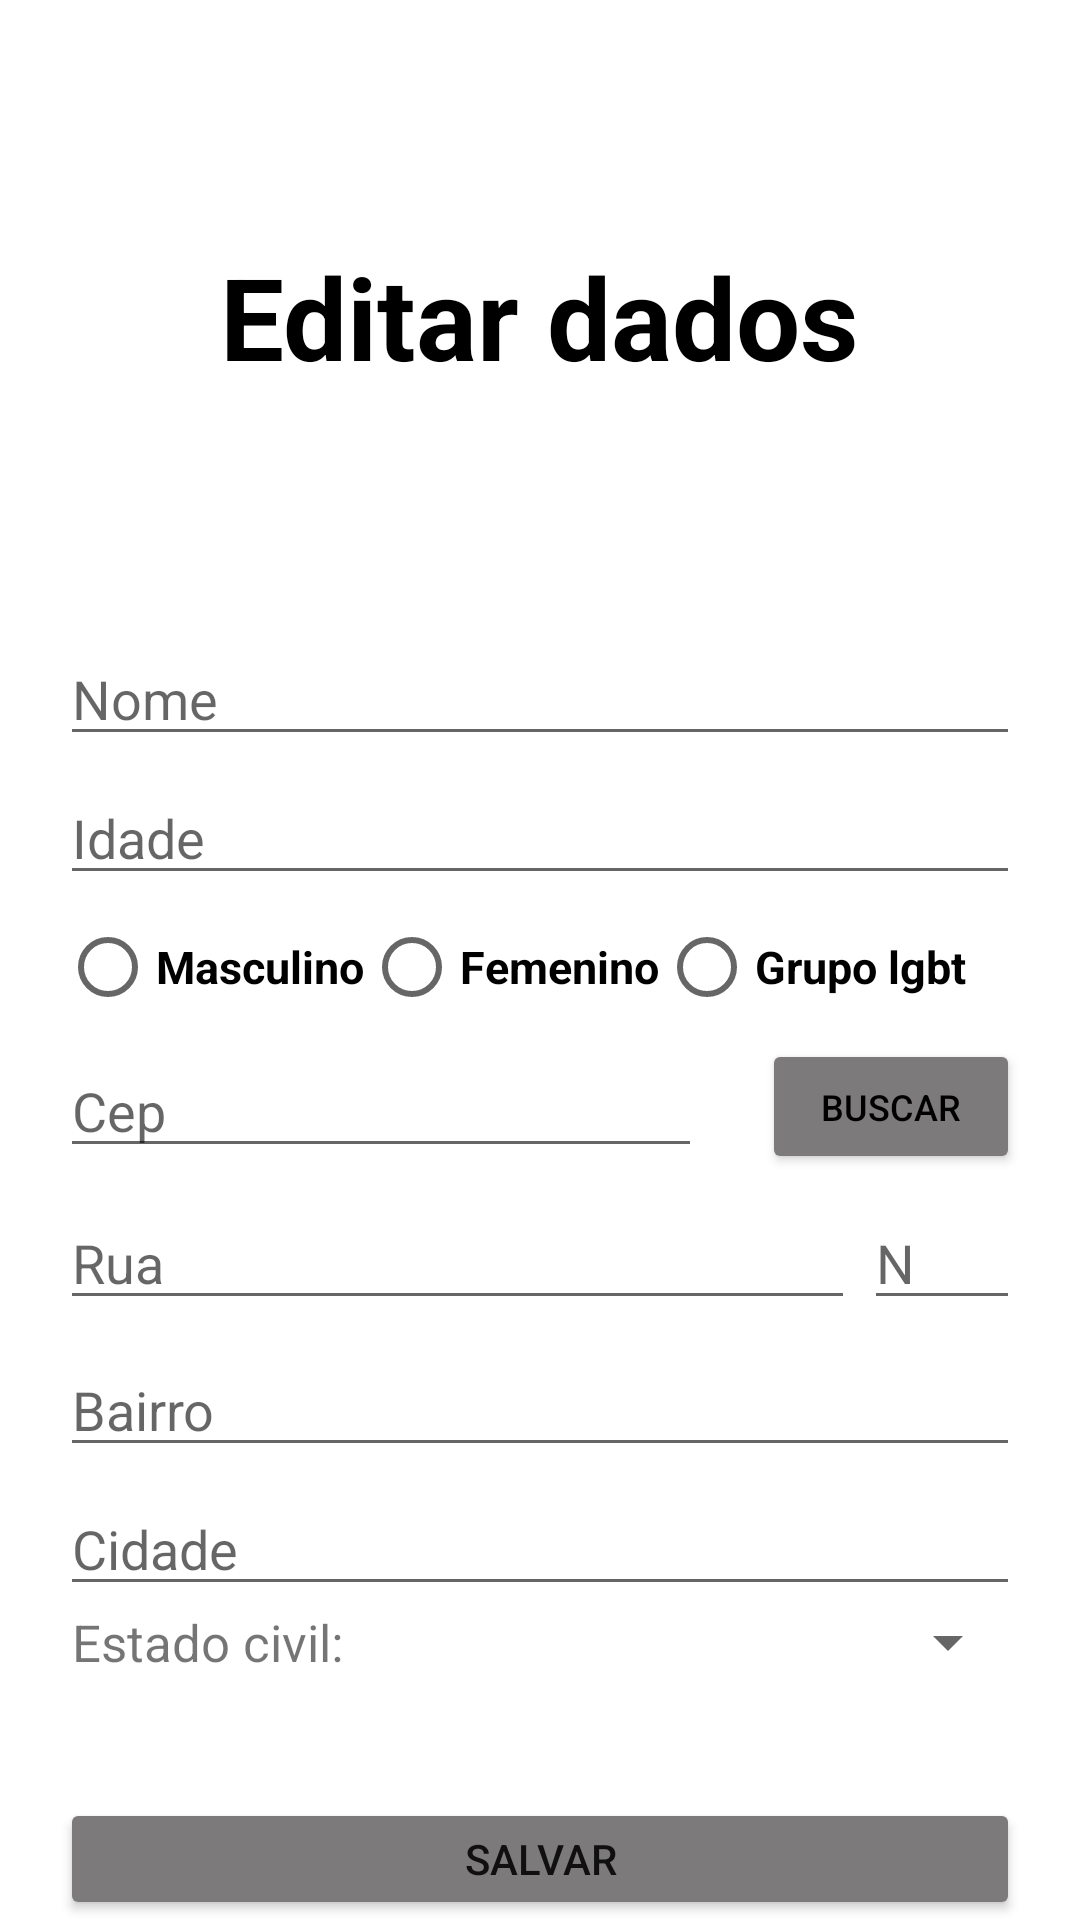

This screen was rendered from an Android layout file. Write that file and the resources it references.
<!-- AndroidManifest.xml: application theme Theme.CadastroComDados -->
<!-- res/layout/activity_editar_dados.xml -->
<?xml version="1.0" encoding="utf-8"?>
<LinearLayout
    xmlns:android="http://schemas.android.com/apk/res/android"
    xmlns:app="http://schemas.android.com/apk/res-auto"
    xmlns:tools="http://schemas.android.com/tools"
    android:layout_width="match_parent"
    android:layout_height="match_parent"
    tools:context=".activity.activity.EditarDadosActivity">

    <LinearLayout
        android:layout_width="match_parent"
        android:layout_height="match_parent"
        android:gravity="center|top"
        android:orientation="vertical"
        tools:context=".activity.activity.EditarDadosActivity">

        <TextView
            android:layout_width="wrap_content"
            android:layout_height="wrap_content"
            android:layout_marginTop="80dp"
            android:text="Editar dados"
            android:textColor="@color/black"
            android:textSize="38dp"
            android:textStyle="bold" />

        <EditText
            android:id="@+id/editNomeEditarDados"
            android:layout_width="match_parent"
            android:layout_height="wrap_content"
            android:layout_marginLeft="20dp"
            android:layout_marginTop="80dp"
            android:layout_marginRight="20dp"
            android:hint="Nome"
            android:inputType="textLongMessage" />

        <EditText
            android:id="@+id/editIdadeEditarDados"
            android:layout_width="match_parent"
            android:layout_height="wrap_content"
            android:layout_marginLeft="20dp"
            android:layout_marginTop="5dp"
            android:layout_marginRight="20dp"
            android:hint="Idade"
            android:inputType="number" />

        <RadioGroup
            android:layout_width="wrap_content"
            android:layout_height="wrap_content"
            android:layout_gravity="start"
            android:layout_marginLeft="20dp"
            android:orientation="horizontal">

            <androidx.appcompat.widget.AppCompatRadioButton
                android:id="@+id/radioHomenEditarDados"
                android:layout_width="wrap_content"
                android:layout_height="wrap_content"
                android:text="Masculino"
                android:textSize="15dp"
                android:textStyle="bold"/>

            <androidx.appcompat.widget.AppCompatRadioButton
                android:id="@+id/radioMulherEditarDados"
                android:layout_width="wrap_content"
                android:layout_height="wrap_content"
                android:text="Femenino"
                android:textSize="15dp"
                android:textStyle="bold"/>

            <androidx.appcompat.widget.AppCompatRadioButton
                android:id="@+id/radioLgbtEditarDados"
                android:layout_width="wrap_content"
                android:layout_height="wrap_content"
                android:text="Grupo lgbt"
                android:textSize="15dp"
                android:textStyle="bold"/>

        </RadioGroup>


        <LinearLayout
            android:layout_width="match_parent"
            android:layout_height="45dp"
            android:orientation="horizontal"
            android:gravity="center">

            <EditText
                android:id="@+id/edtCepEditarDados"
                android:layout_width="match_parent"
                android:layout_height="wrap_content"
                android:layout_marginLeft="20dp"
                android:layout_marginRight="20dp"
                android:layout_weight="1"
                android:hint="Cep"
                android:inputType="number" />

            <Button
                android:id="@+id/buscarCeEditarDados"
                android:layout_width="86dp"
                android:layout_height="wrap_content"
                android:layout_marginRight="20dp"
                android:backgroundTint="@color/botomLogin"
                android:onClick="buscarCepEdicao"
                android:text="Buscar"
                android:textColor="@color/black"
                android:textSize="12dp" />

        </LinearLayout>

        <LinearLayout
            android:layout_width="match_parent"
            android:layout_height="wrap_content"
            android:orientation="horizontal"
            android:gravity="center">

            <EditText
                android:id="@+id/editRuaEdicao"
                android:layout_width="match_parent"
                android:layout_height="wrap_content"
                android:layout_marginLeft="20dp"
                android:layout_marginTop="5dp"
                android:layout_weight="1"
                android:layout_marginRight="3dp"
                android:hint="Rua"
                android:inputType="textShortMessage|textLongMessage" />

            <EditText
                android:id="@+id/editNumeroEdicao"
                android:layout_width="match_parent"
                android:layout_height="wrap_content"
                android:layout_marginTop="5dp"
                android:layout_weight="4"
                android:layout_marginRight="20dp"
                android:hint="N"
                android:inputType="number" />
        </LinearLayout>

        <EditText
            android:id="@+id/editBairroEditarDados"
            android:layout_width="match_parent"
            android:layout_height="wrap_content"
            android:layout_marginLeft="20dp"
            android:layout_marginTop="10dp"
            android:layout_marginRight="20dp"
            android:hint="Bairro"
            android:inputType="textShortMessage|textLongMessage" />

        <EditText
            android:id="@+id/editCidadeEditarDados"
            android:layout_width="match_parent"
            android:layout_height="wrap_content"
            android:layout_marginLeft="20dp"
            android:layout_marginTop="5dp"
            android:layout_marginRight="20dp"
            android:hint="Cidade"
            android:inputType="textShortMessage" />

        <LinearLayout
            android:layout_width="match_parent"
            android:layout_height="wrap_content"
            android:orientation="horizontal"
            android:gravity="center">

            <TextView
                android:layout_width="wrap_content"
                android:layout_height="wrap_content"
                android:text="Estado civil:"
                android:textSize="17dp"
                android:layout_marginLeft="24dp"/>
            <Spinner
                android:id="@+id/spinnerEditarDados"
                android:layout_width="match_parent"
                android:layout_height="wrap_content"
                android:layout_marginLeft="50dp"
                android:layout_marginRight="20dp"
                android:textAlignment="center"/>

        </LinearLayout>

        <Button
            android:id="@+id/btnSalvar"
            android:layout_width="match_parent"
            android:layout_height="wrap_content"
            android:layout_marginLeft="20dp"
            android:layout_marginTop="40dp"
            android:layout_marginRight="20dp"
            android:backgroundTint="@color/botomLogin"
            android:onClick="btnSalvarAuteracaoes"
            android:text="Salvar" />

    </LinearLayout>


</LinearLayout>
<!-- resources referenced by this layout -->
<resources>
  <color name="black">#FF000000</color>
  <color name="botomLogin">#7C7A7A</color>
  <style name="Theme.CadastroComDados" parent="Theme.MaterialComponents.DayNight.NoActionBar">
          
          <item name="colorPrimary">@color/purple_500</item>
          <item name="colorPrimaryVariant">@color/purple_700</item>
          <item name="colorOnPrimary">@color/white</item>
          
          <item name="colorSecondary">@color/teal_200</item>
          <item name="colorSecondaryVariant">@color/teal_700</item>
          <item name="colorOnSecondary">@color/black</item>
          
          <item name="android:statusBarColor" tools:targetApi="l">?attr/colorPrimaryVariant</item>
          
      </style>
  <color name="purple_500">#FF6200EE</color>
  <color name="purple_700">#FF3700B3</color>
  <color name="white">#FFFFFFFF</color>
  <color name="teal_200">#FF03DAC5</color>
  <color name="teal_700">#FF018786</color>
</resources>
